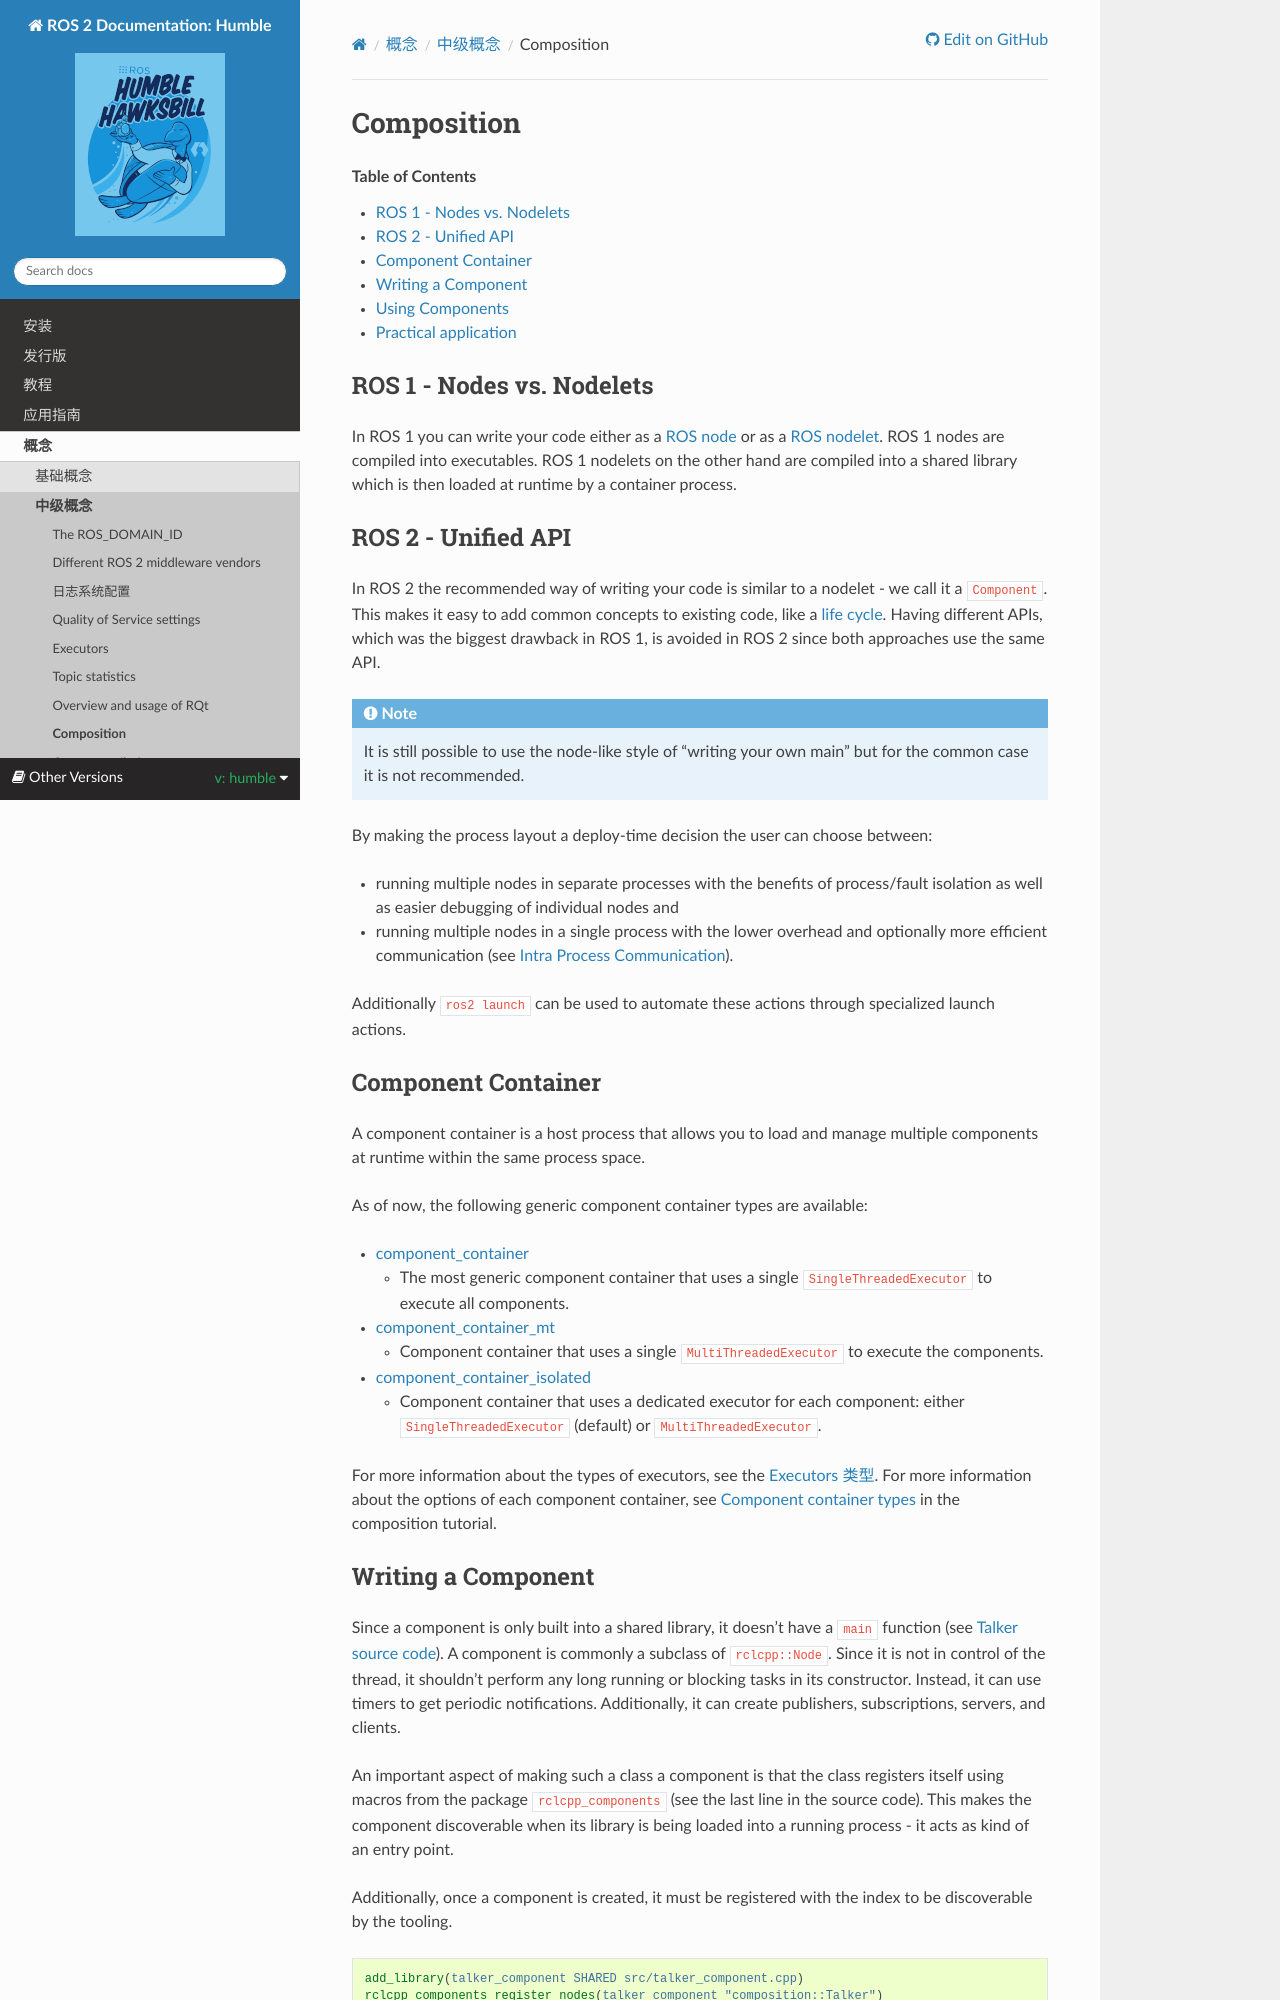

repository: robook-org/ros2_documentation · page: humble/Concepts/Intermediate/About-Composition.html · generator: sphinx

.. redirect-from::

   Concepts/About-Composition

Composition
===========

.. contents:: Table of Contents
   :local:

ROS 1 - Nodes vs. Nodelets
--------------------------

In ROS 1 you can write your code either as a `ROS node <https://wiki.ros.org/Nodes>`__ or as a `ROS nodelet <https://wiki.ros.org/nodelet>`__.
ROS 1 nodes are compiled into executables.
ROS 1 nodelets on the other hand are compiled into a shared library which is then loaded at runtime by a container process.

ROS 2 - Unified API
-------------------

In ROS 2 the recommended way of writing your code is similar to a nodelet - we call it a ``Component``.
This makes it easy to add common concepts to existing code, like a `life cycle <https://design.ros2.org/articles/node_lifecycle.html>`__.
Having different APIs, which was the biggest drawback in ROS 1, is avoided in ROS 2 since both approaches use the same API.

.. note::

   It is still possible to use the node-like style of "writing your own main" but for the common case it is not recommended.

By making the process layout a deploy-time decision the user can choose between:

* running multiple nodes in separate processes with the benefits of process/fault isolation as well as easier debugging of individual nodes and
* running multiple nodes in a single process with the lower overhead and optionally more efficient communication (see :doc:`Intra Process Communication <../../Tutorials/Demos/Intra-Process-Communication>`).

Additionally ``ros2 launch`` can be used to automate these actions through specialized launch actions.

.. _ComponentContainer:

Component Container
-------------------

A component container is a host process that allows you to load and manage multiple components at runtime within the same process space.

As of now, the following generic component container types are available:

* `component_container <https://github.com/ros2/rclcpp/blob/{REPOS_FILE_BRANCH}/rclcpp_components/src/component_container.cpp>`__

  * The most generic component container that uses a single ``SingleThreadedExecutor`` to execute all components.

* `component_container_mt <https://github.com/ros2/rclcpp/blob/{REPOS_FILE_BRANCH}/rclcpp_components/src/component_container_mt.cpp>`__

  * Component container that uses a single ``MultiThreadedExecutor`` to execute the components.

* `component_container_isolated <https://github.com/ros2/rclcpp/blob/{REPOS_FILE_BRANCH}/rclcpp_components/src/component_container_isolated.cpp>`__

  * Component container that uses a dedicated executor for each component: either ``SingleThreadedExecutor`` (default) or ``MultiThreadedExecutor``.

For more information about the types of executors, see the :ref:`TypesOfExecutors`.
For more information about the options of each component container, see :ref:`ComponentContainerTypes` in the composition tutorial.
